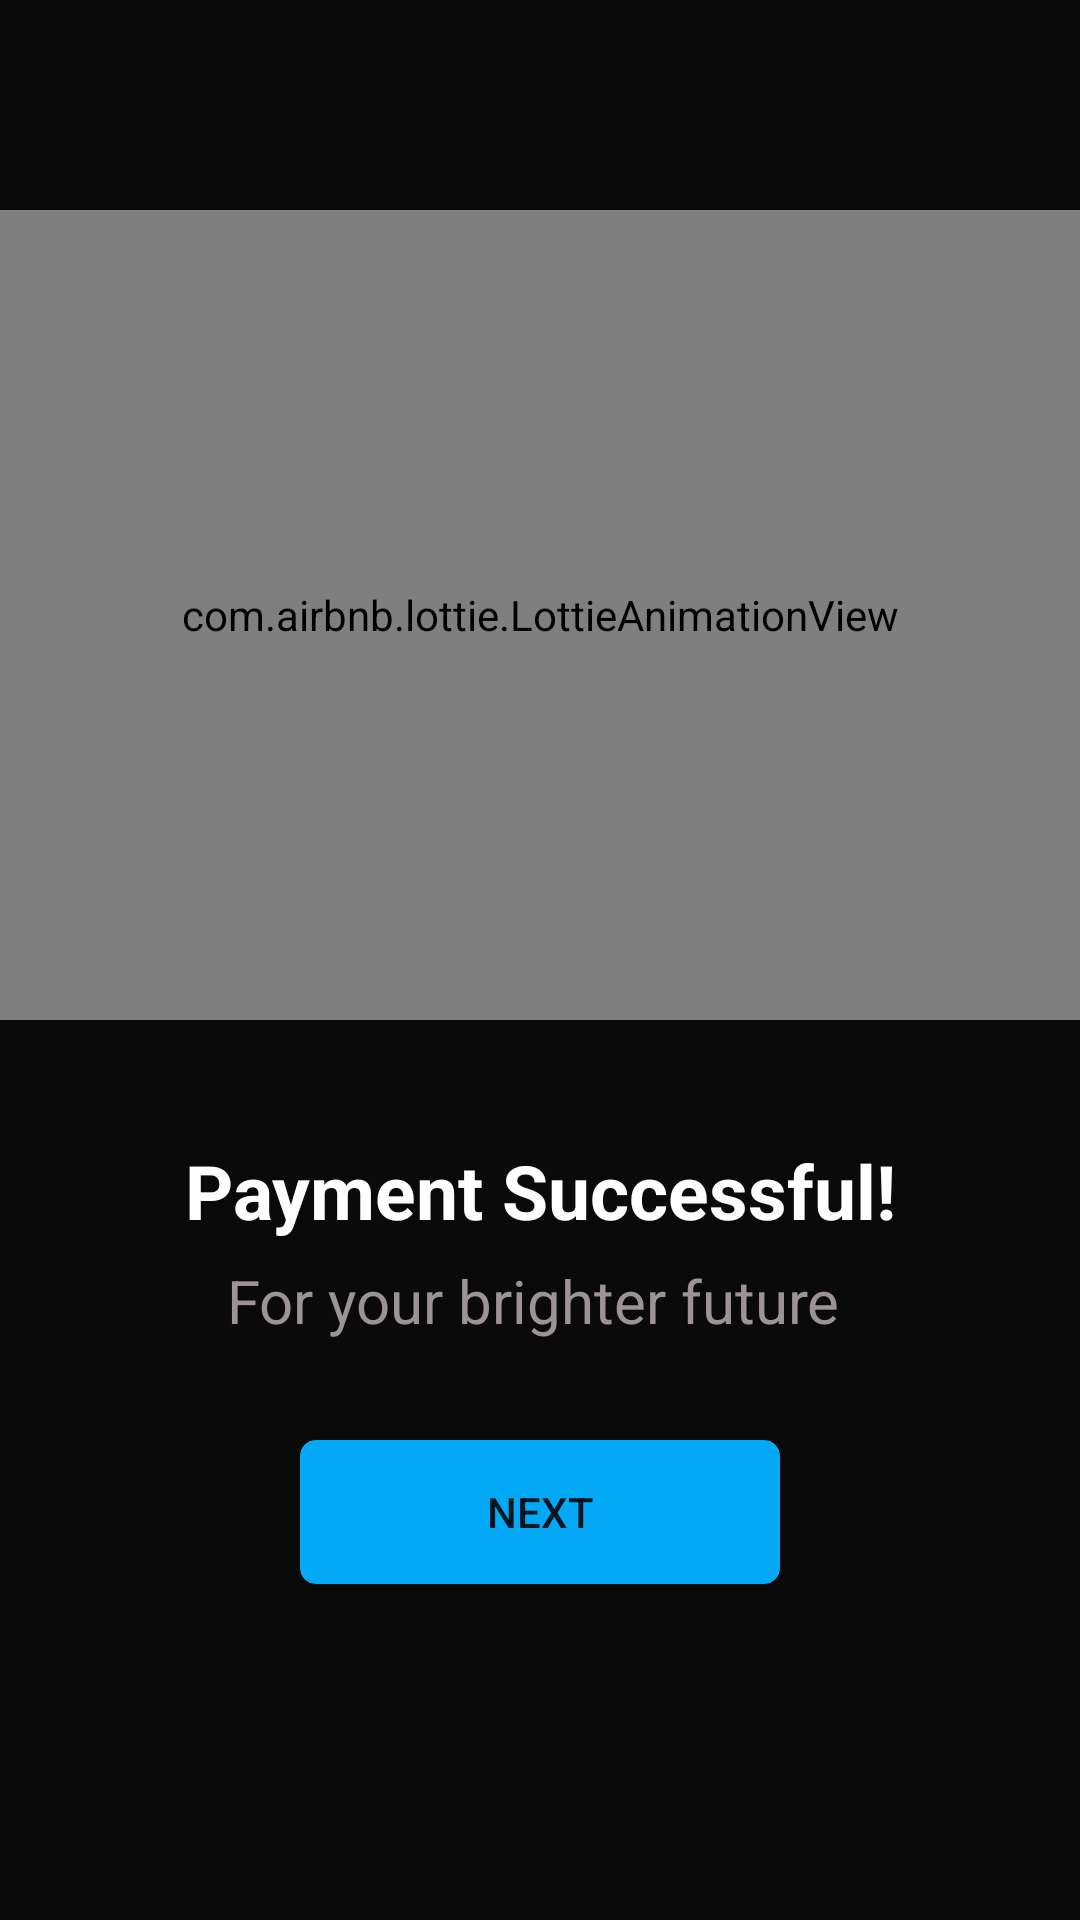

Reconstruct the res/layout file that produces this screen, plus the resources it refers to.
<!-- AndroidManifest.xml: application theme AppTheme -->
<!-- res/layout/activity_payment_animation.xml -->
<?xml version="1.0" encoding="utf-8"?>
<RelativeLayout xmlns:android="http://schemas.android.com/apk/res/android"
    xmlns:app="http://schemas.android.com/apk/res-auto"
    xmlns:tools="http://schemas.android.com/tools"
    android:layout_width="match_parent"
    android:layout_height="match_parent"

    android:background="#0B0A0A"
    tools:context=".PaymentAnimation">

    <com.airbnb.lottie.LottieAnimationView
        android:id="@+id/animation_view"
        android:layout_width="match_parent"
        android:layout_height="270dp"
        android:layout_marginTop="70dp"
        android:foregroundGravity="center"
        app:lottie_autoPlay="true"
        app:lottie_fileName="payment.json"
        app:lottie_loop="true" />


    <TextView
        android:layout_width="match_parent"
        android:layout_height="wrap_content"
        android:layout_marginTop="380dp"
        android:gravity="center"
        android:text="Payment Successful!"
        android:textColor="#FFFFFF"
        android:textSize="25dp"
        android:textStyle="bold" />

    <TextView
        android:layout_width="match_parent"
        android:layout_height="wrap_content"
        android:gravity="center"

        android:layout_marginTop="420dp"
        android:text="For your brighter future "
        android:textColor="#9C9494"
        android:textSize="20dp" />

    <Button
        android:id="@+id/btnNext"
        android:layout_width="match_parent"
        android:layout_height="wrap_content"
        android:layout_marginLeft="100dp"
        android:layout_marginRight="100dp"
        android:layout_marginTop="480dp"
        android:background="@drawable/button"
        android:gravity="center"
        android:text="Next"
        app:backgroundTint="#00BCD4" />


</RelativeLayout>
<!-- resources referenced by this layout -->
<resources>
  <!-- drawable button (drawable) -->
  <?xml version="1.0" encoding="utf-8"?>
  <shape xmlns:android="http://schemas.android.com/apk/res/android"
      android:shape="rectangle">
      <solid android:color="#03A9F4">
      </solid>
      <corners android:radius="5dp"/>
      <stroke
          android:width="0.4px"
          android:color="#03A9F4" />
  </shape>
  <style name="AppTheme" parent="Theme.AppCompat.Light.DarkActionBar">
          
          <item name="colorPrimary">#03A9F4</item>
          <item name="colorPrimaryDark">@color/colorPrimaryDark</item>
          <item name="colorAccent">@color/colorAccent</item>
          <item name="titleTextColor">#FFFFFF</item>
          <item name="titleMargin">5dp</item>
      </style>
  <color name="colorPrimaryDark">#3700B3</color>
  <color name="colorAccent">#03DAC5</color>
</resources>
